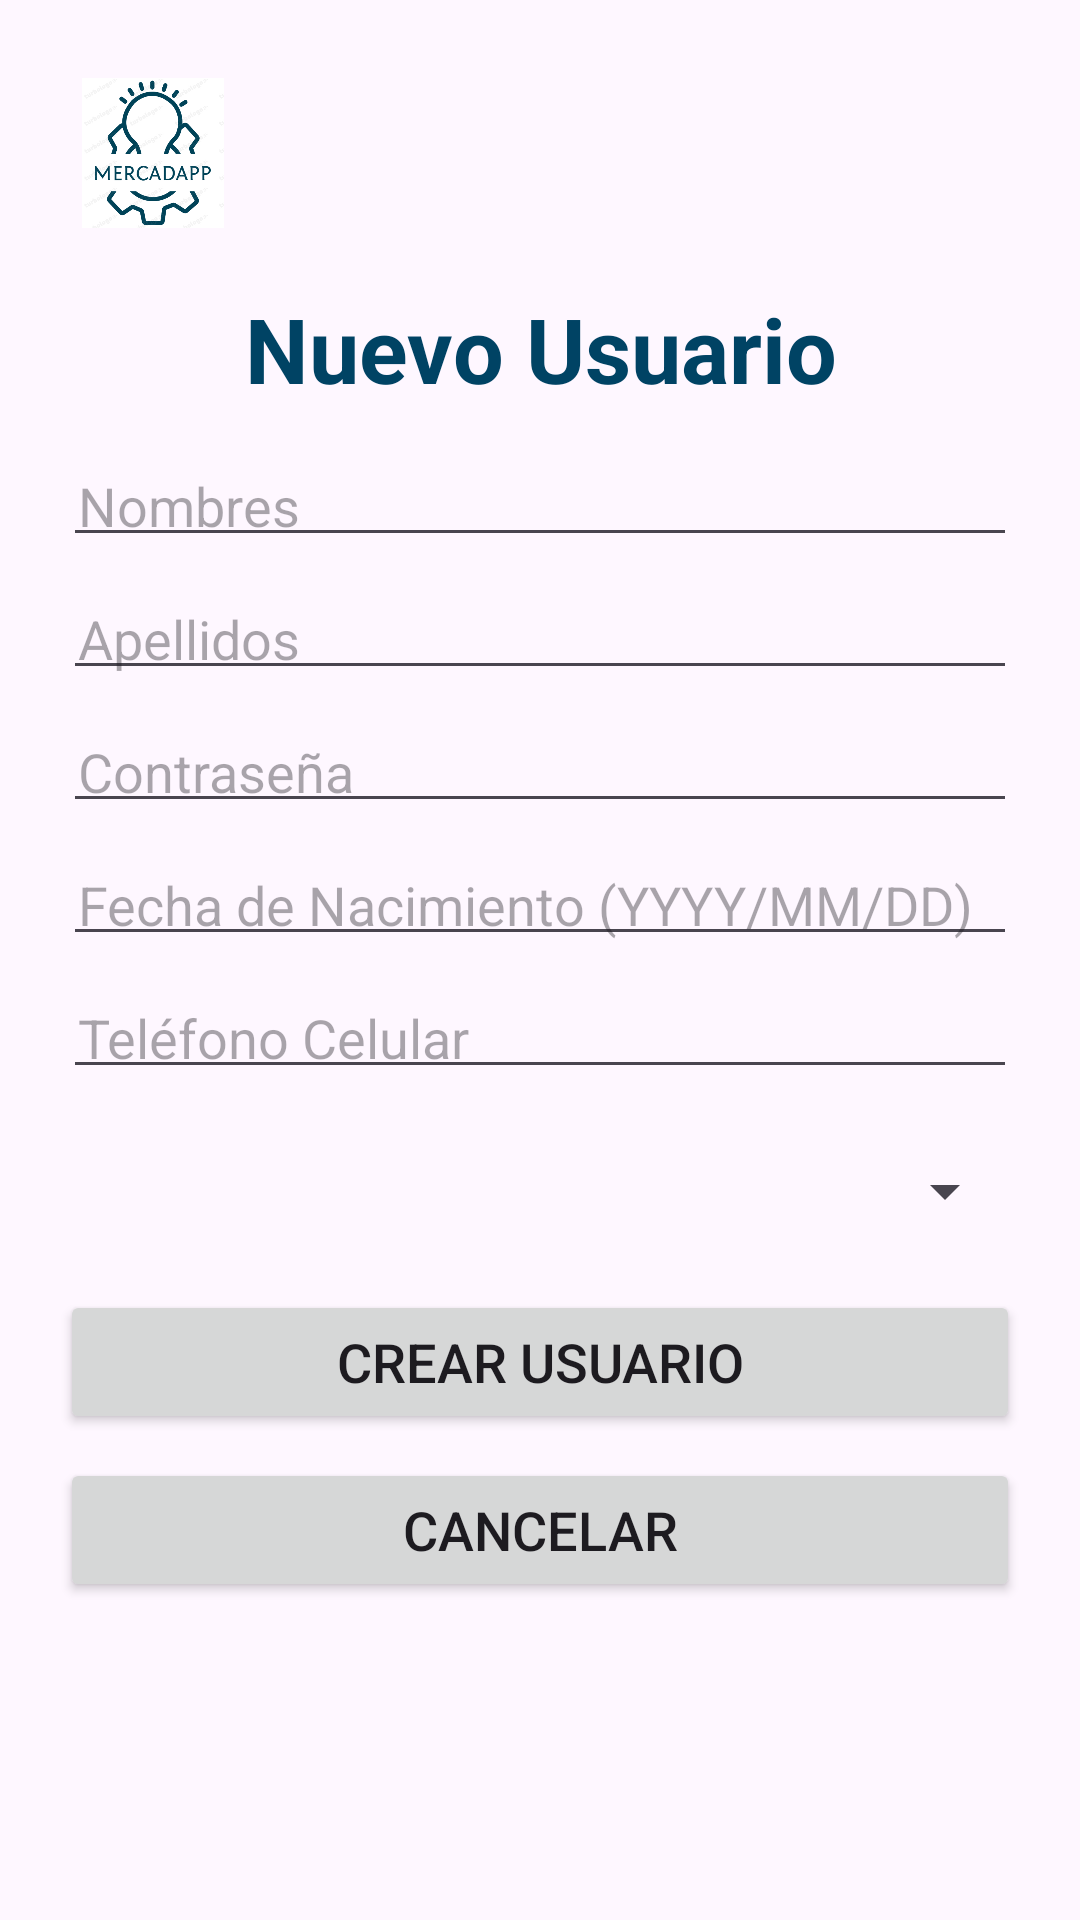

Here is an Android app screen rendered from its layout file. Give the layout XML and the strings, colors and styles it references.
<!-- AndroidManifest.xml: application theme Theme.MercadApp_v1 -->
<!-- res/layout/activity_new_user.xml -->
<?xml version="1.0" encoding="utf-8"?>
<LinearLayout xmlns:android="http://schemas.android.com/apk/res/android"
    xmlns:app="http://schemas.android.com/apk/res-auto"
    xmlns:tools="http://schemas.android.com/tools"
    android:id="@+id/main"
    android:padding="16dp"
    android:orientation="vertical"
    android:layout_width="match_parent"
    android:layout_height="match_parent"
    tools:context=".NewUserActivity"
    tools:ignore="HardcodedText, Autofill">

    <ImageView
        android:layout_margin="@dimen/marginMercadApp"
        android:layout_width="@dimen/widthMercadApp"
        android:layout_height="@dimen/heightMercadApp"
        android:layout_gravity="left"
        android:importantForAccessibility="no"
        android:src="@drawable/mercad_app"
        android:background="@drawable/rounded_background"
        tools:ignore="RtlHardcoded" />

    <TextView
        style="@style/TextViewTitleStyle"
        android:layout_width="match_parent"
        android:layout_height="wrap_content"
        android:text="Nuevo Usuario"
        android:gravity="center"
        />

    <EditText
        style="@style/EditTextStyle"
        android:id="@+id/txtNombre"
        android:layout_width="match_parent"
        android:layout_height="wrap_content"
        android:hint="Nombres"
        android:inputType="textCapWords"/>

    <EditText
        style="@style/EditTextStyle"
        android:id="@+id/txtApellido"
        android:layout_width="match_parent"
        android:layout_height="wrap_content"
        android:hint="Apellidos"
        android:inputType="textCapWords"/>

    <EditText
        style="@style/EditTextStyle"
        android:id="@+id/txtContrasena"
        android:layout_width="match_parent"
        android:layout_height="wrap_content"
        android:hint="Contraseña"
        android:inputType="textPassword"/>

    <EditText
        style="@style/EditTextStyle"
        android:id="@+id/fechaNacimiento"
        android:layout_width="match_parent"
        android:layout_height="wrap_content"
        android:hint="Fecha de Nacimiento (YYYY/MM/DD)"
        android:inputType="date"
        android:maxLength="10"
        android:focusable="false"/>

    <EditText
        style="@style/EditTextStyle"
        android:id="@+id/txtCelular"
        android:layout_width="match_parent"
        android:layout_height="wrap_content"
        android:hint="Teléfono Celular"
        android:inputType="number"/>

    <Spinner
        style="@style/SpinnerStyle"
        android:id="@+id/listSexo"
        android:layout_width="match_parent"/>

    <Button
        style="@style/ButtonStyle"
        android:id="@+id/btnIngresar"
        android:layout_width="match_parent"
        android:layout_height="wrap_content"
        android:text="Crear usuario" />

    <Button
        style="@style/ButtonStyle"
        android:id="@+id/btnCancelar"
        android:layout_width="match_parent"
        android:layout_height="wrap_content"
        android:text="Cancelar"/>

</LinearLayout>
<!-- resources referenced by this layout -->
<resources>
  <dimen name="heightMercadApp">50dp</dimen>
  <dimen name="marginMercadApp">10dp</dimen>
  <dimen name="widthMercadApp">50dp</dimen>
  <!-- drawable mercad_app: jpg bitmap (drawable, 201240 bytes) -->
  <style name="ButtonStyle">
          <item name="android:textSize">@dimen/textSizeButton</item>
          <item name="android:padding">@dimen/paddingButton</item>
          <item name="android:layout_margin">@dimen/marginButton</item>
      </style>
  <style name="EditTextStyle">
          <item name="android:layout_margin">@dimen/marginEditText</item>
          <item name="android:padding">@dimen/paddingEditText</item>
          <item name="android:textSize">@dimen/textSizeEditText</item>
      </style>
  <style name="SpinnerStyle">
          <item name="android:layout_margin">@dimen/marginSpinner</item>
          <item name="android:padding">@dimen/paddingSpinner</item>
          <item name="android:layout_height">@dimen/heightSpinner</item>
      </style>
  <style name="TextViewTitleStyle">
          <item name="android:padding">@dimen/paddingTextViewTitles</item>
          <item name="android:textSize">@dimen/textSizeTextViewTitles</item>
          <item name="android:textStyle">bold</item>
          <item name="android:textColor">@color/azul_titulos</item>
      </style>
  <style name="Theme.MercadApp_v1" parent="Base.Theme.MercadApp_v1" />
  <dimen name="textSizeButton">18sp</dimen>
  <dimen name="paddingButton">4dp</dimen>
  <dimen name="marginButton">4dp</dimen>
  <dimen name="marginEditText">5dp</dimen>
  <dimen name="paddingEditText">5dp</dimen>
  <dimen name="textSizeEditText">18sp</dimen>
  <dimen name="marginSpinner">5dp</dimen>
  <dimen name="paddingSpinner">5dp</dimen>
  <dimen name="heightSpinner">48dp</dimen>
  <dimen name="paddingTextViewTitles">10dp</dimen>
  <dimen name="textSizeTextViewTitles">30sp</dimen>
  <color name="azul_titulos">#004364</color>
  <style name="Base.Theme.MercadApp_v1" parent="Theme.Material3.DayNight.NoActionBar">
          
          
      </style>
</resources>
